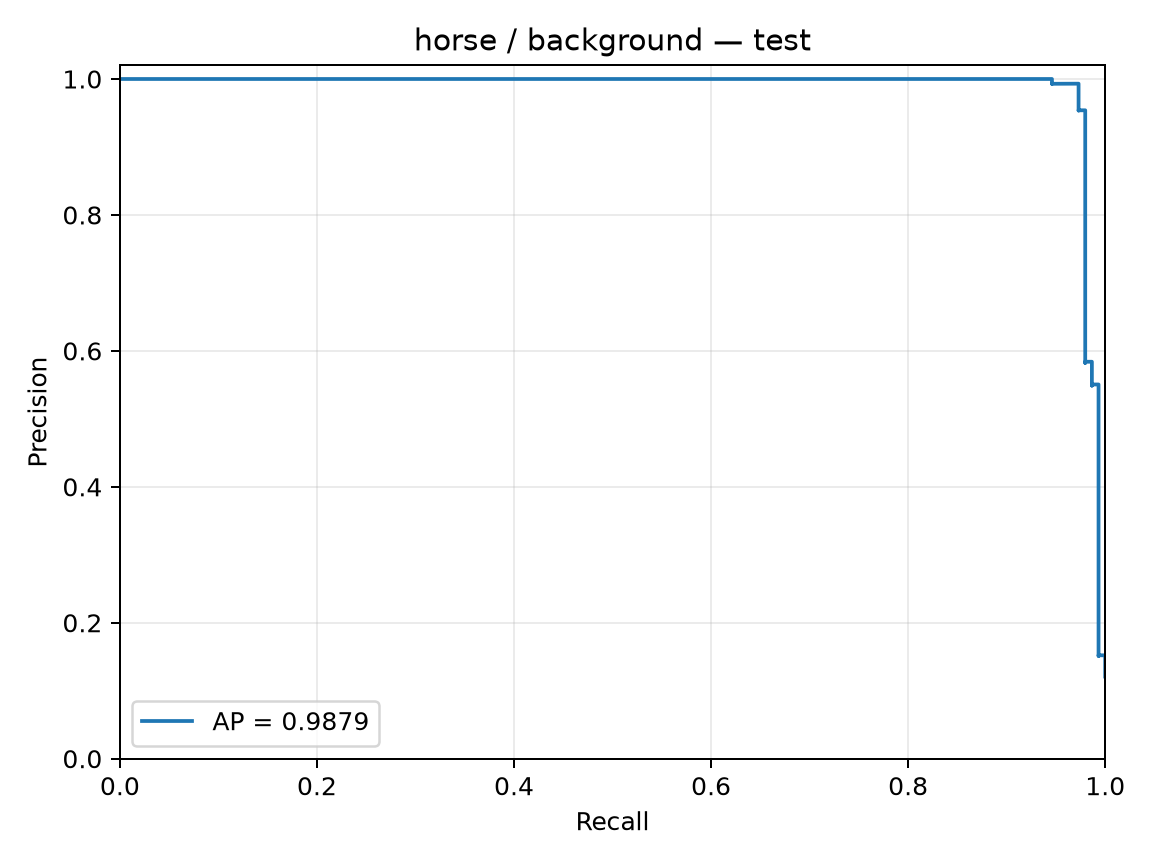

Values plotted in this chart, from the file beside it:
precision, recall, threshold
0.1208, 1.0, -2.305
0.1209, 1.0, -2.301
0.121, 1.0, -2.294
0.1211, 1.0, -2.252
0.1212, 1.0, -2.23
0.1213, 1.0, -2.209
0.1214, 1.0, -2.189
0.1215, 1.0, -2.184
0.1216, 1.0, -2.179
0.1217, 1.0, -2.173
0.1218, 1.0, -2.161
0.1219, 1.0, -2.156
0.122, 1.0, -2.154
0.1221, 1.0, -2.147
0.1222, 1.0, -2.144
0.1223, 1.0, -2.129
0.1224, 1.0, -2.112
0.1225, 1.0, -2.109
0.1226, 1.0, -2.105
0.1227, 1.0, -2.101
0.1228, 1.0, -2.098
0.1229, 1.0, -2.094
0.123, 1.0, -2.094
0.1231, 1.0, -2.091
0.1232, 1.0, -2.088
0.1233, 1.0, -2.079
0.1234, 1.0, -2.071
0.1235, 1.0, -2.064
0.1236, 1.0, -2.064
0.1237, 1.0, -2.061
0.1238, 1.0, -2.054
0.124, 1.0, -2.053
0.1241, 1.0, -2.05
0.1242, 1.0, -2.047
0.1243, 1.0, -2.042
0.1244, 1.0, -2.036
0.1245, 1.0, -2.035
0.1246, 1.0, -2.031
0.1247, 1.0, -2.025
0.1248, 1.0, -2.025
0.1249, 1.0, -2.022
0.125, 1.0, -2.019
0.1251, 1.0, -2.017
0.1252, 1.0, -2.015
0.1253, 1.0, -2.013
0.1254, 1.0, -2.012
0.1255, 1.0, -2.011
0.1256, 1.0, -2.009
0.1257, 1.0, -2.007
0.1259, 1.0, -2.006
0.126, 1.0, -2.005
0.1261, 1.0, -1.993
0.1262, 1.0, -1.993
0.1263, 1.0, -1.992
0.1264, 1.0, -1.991
0.1265, 1.0, -1.991
0.1266, 1.0, -1.989
0.1267, 1.0, -1.989
0.1268, 1.0, -1.981
0.1269, 1.0, -1.979
... 1,166 more rows
